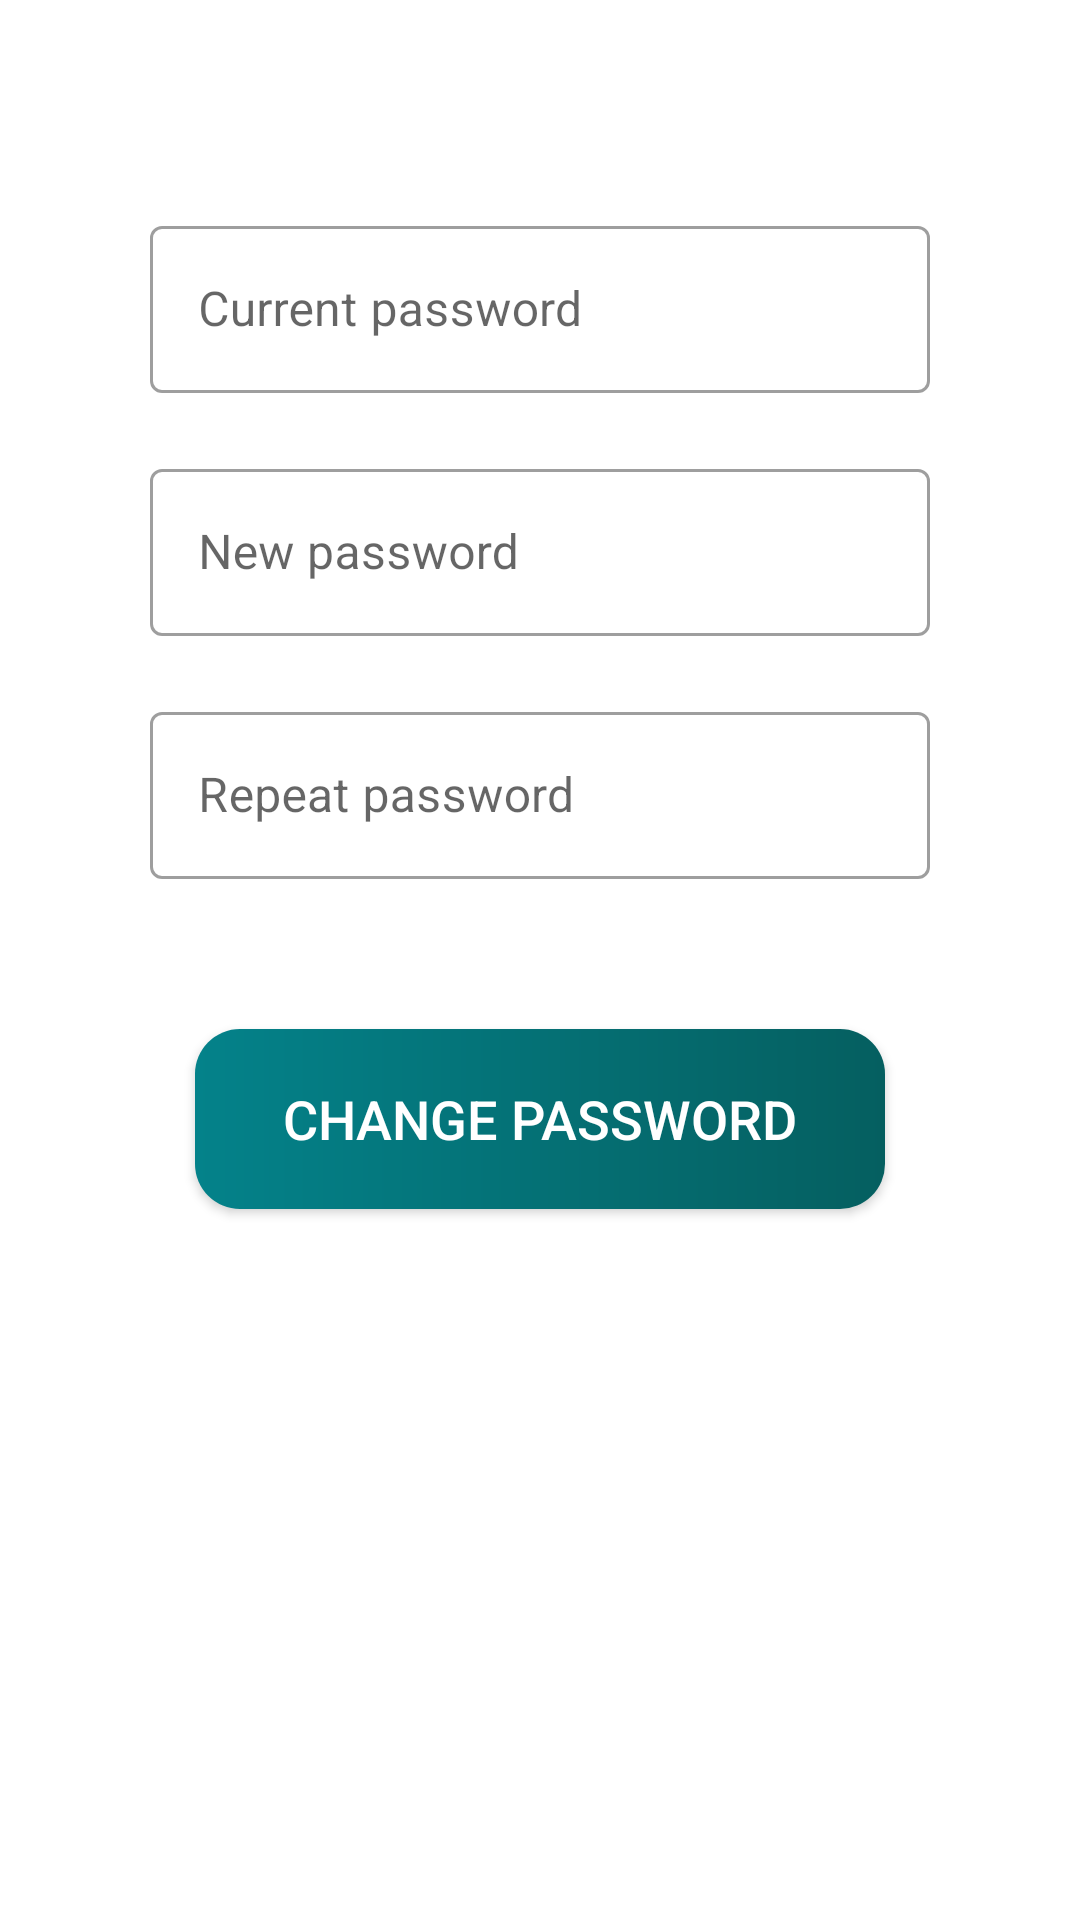

Here is an Android app screen rendered from its layout file. Give the layout XML and the strings, colors and styles it references.
<!-- AndroidManifest.xml: application theme Theme.StorageManager -->
<!-- res/layout/activity_admin_change_password.xml -->
<?xml version="1.0" encoding="utf-8"?>
<androidx.constraintlayout.widget.ConstraintLayout xmlns:android="http://schemas.android.com/apk/res/android"
    xmlns:app="http://schemas.android.com/apk/res-auto"
    xmlns:tools="http://schemas.android.com/tools"
    android:layout_width="match_parent"
    android:layout_height="match_parent"
    tools:context=".AdminChangePasswordActivity">

    <com.google.android.material.textfield.TextInputLayout
        android:id="@+id/textInputCurrentAdminPassword"
        android:layout_width="match_parent"
        android:layout_height="wrap_content"
        app:layout_constraintLeft_toLeftOf="parent"
        app:layout_constraintRight_toRightOf="parent"
        app:layout_constraintTop_toTopOf="parent"
        android:layout_marginTop="70dp"
        android:layout_marginLeft="50dp"
        android:layout_marginRight="50dp"
        android:hint="Current password"
        style="@style/Widget.MaterialComponents.TextInputLayout.OutlinedBox">

        <com.google.android.material.textfield.TextInputEditText
            android:layout_width="match_parent"
            android:layout_height="wrap_content"
            android:inputType="textPassword"/>
    </com.google.android.material.textfield.TextInputLayout>

    <com.google.android.material.textfield.TextInputLayout
        android:id="@+id/textInputNewAdminPassword"
        android:layout_width="match_parent"
        android:layout_height="wrap_content"
        app:layout_constraintLeft_toLeftOf="parent"
        app:layout_constraintRight_toRightOf="parent"
        app:layout_constraintTop_toBottomOf="@id/textInputCurrentAdminPassword"
        android:layout_marginTop="20dp"
        android:layout_marginLeft="50dp"
        android:layout_marginRight="50dp"
        android:hint="New password"
        style="@style/Widget.MaterialComponents.TextInputLayout.OutlinedBox">

        <com.google.android.material.textfield.TextInputEditText
            android:layout_width="match_parent"
            android:layout_height="wrap_content"
            android:inputType="textPassword"/>
    </com.google.android.material.textfield.TextInputLayout>

    <com.google.android.material.textfield.TextInputLayout
        android:id="@+id/textInputRepeatAdminPassword"
        android:layout_width="match_parent"
        android:layout_height="wrap_content"
        app:layout_constraintLeft_toLeftOf="parent"
        app:layout_constraintRight_toRightOf="parent"
        app:layout_constraintTop_toBottomOf="@id/textInputNewAdminPassword"
        android:layout_marginTop="20dp"
        android:layout_marginLeft="50dp"
        android:layout_marginRight="50dp"
        android:hint="Repeat password"
        style="@style/Widget.MaterialComponents.TextInputLayout.OutlinedBox">

        <com.google.android.material.textfield.TextInputEditText
            android:layout_width="match_parent"
            android:layout_height="wrap_content"
            android:inputType="textPassword"/>
    </com.google.android.material.textfield.TextInputLayout>

    <androidx.appcompat.widget.AppCompatButton
        android:id="@+id/buttonChangeAdminPassword"
        android:layout_width="230dp"
        android:layout_height="60dp"
        android:text="Change password"
        android:textSize="18dp"
        android:background="@drawable/ic_custom_button"
        android:textColor="@color/white"
        app:layout_constraintEnd_toEndOf="parent"
        app:layout_constraintStart_toStartOf="parent"
        app:layout_constraintTop_toBottomOf="@+id/textInputRepeatAdminPassword"
        android:layout_marginTop="50dp" />

</androidx.constraintlayout.widget.ConstraintLayout>
<!-- resources referenced by this layout -->
<resources>
  <!-- drawable ic_custom_button (drawable) -->
  <?xml version="1.0" encoding="utf-8"?>
  
  <shape xmlns:android="http://schemas.android.com/apk/res/android"
      android:shape="rectangle">
  
      <gradient android:startColor="#04828a" android:endColor="#055f60"/>
      <corners android:radius="15dp" />
  
  
  </shape>
  <style name="Theme.StorageManager" parent="Theme.MaterialComponents.DayNight.DarkActionBar">
          
          <item name="colorPrimary">#055f60</item>
          <item name="colorPrimaryVariant">#04828a</item>
          <item name="colorOnPrimary">@color/white</item>
          
          <item name="colorSecondary">#ff4d1d</item>
          <item name="colorSecondaryVariant">#bf2b06</item>
          <item name="colorOnSecondary">@color/white</item>
          
          <item name="android:statusBarColor" tools:targetApi="l">#055f60</item>
          
      </style>
  <!-- not gathered from this repository: default colours our renderer supplied (Android Studio template values) -->
  <color name="white">#FFFFFFFF</color>
</resources>
